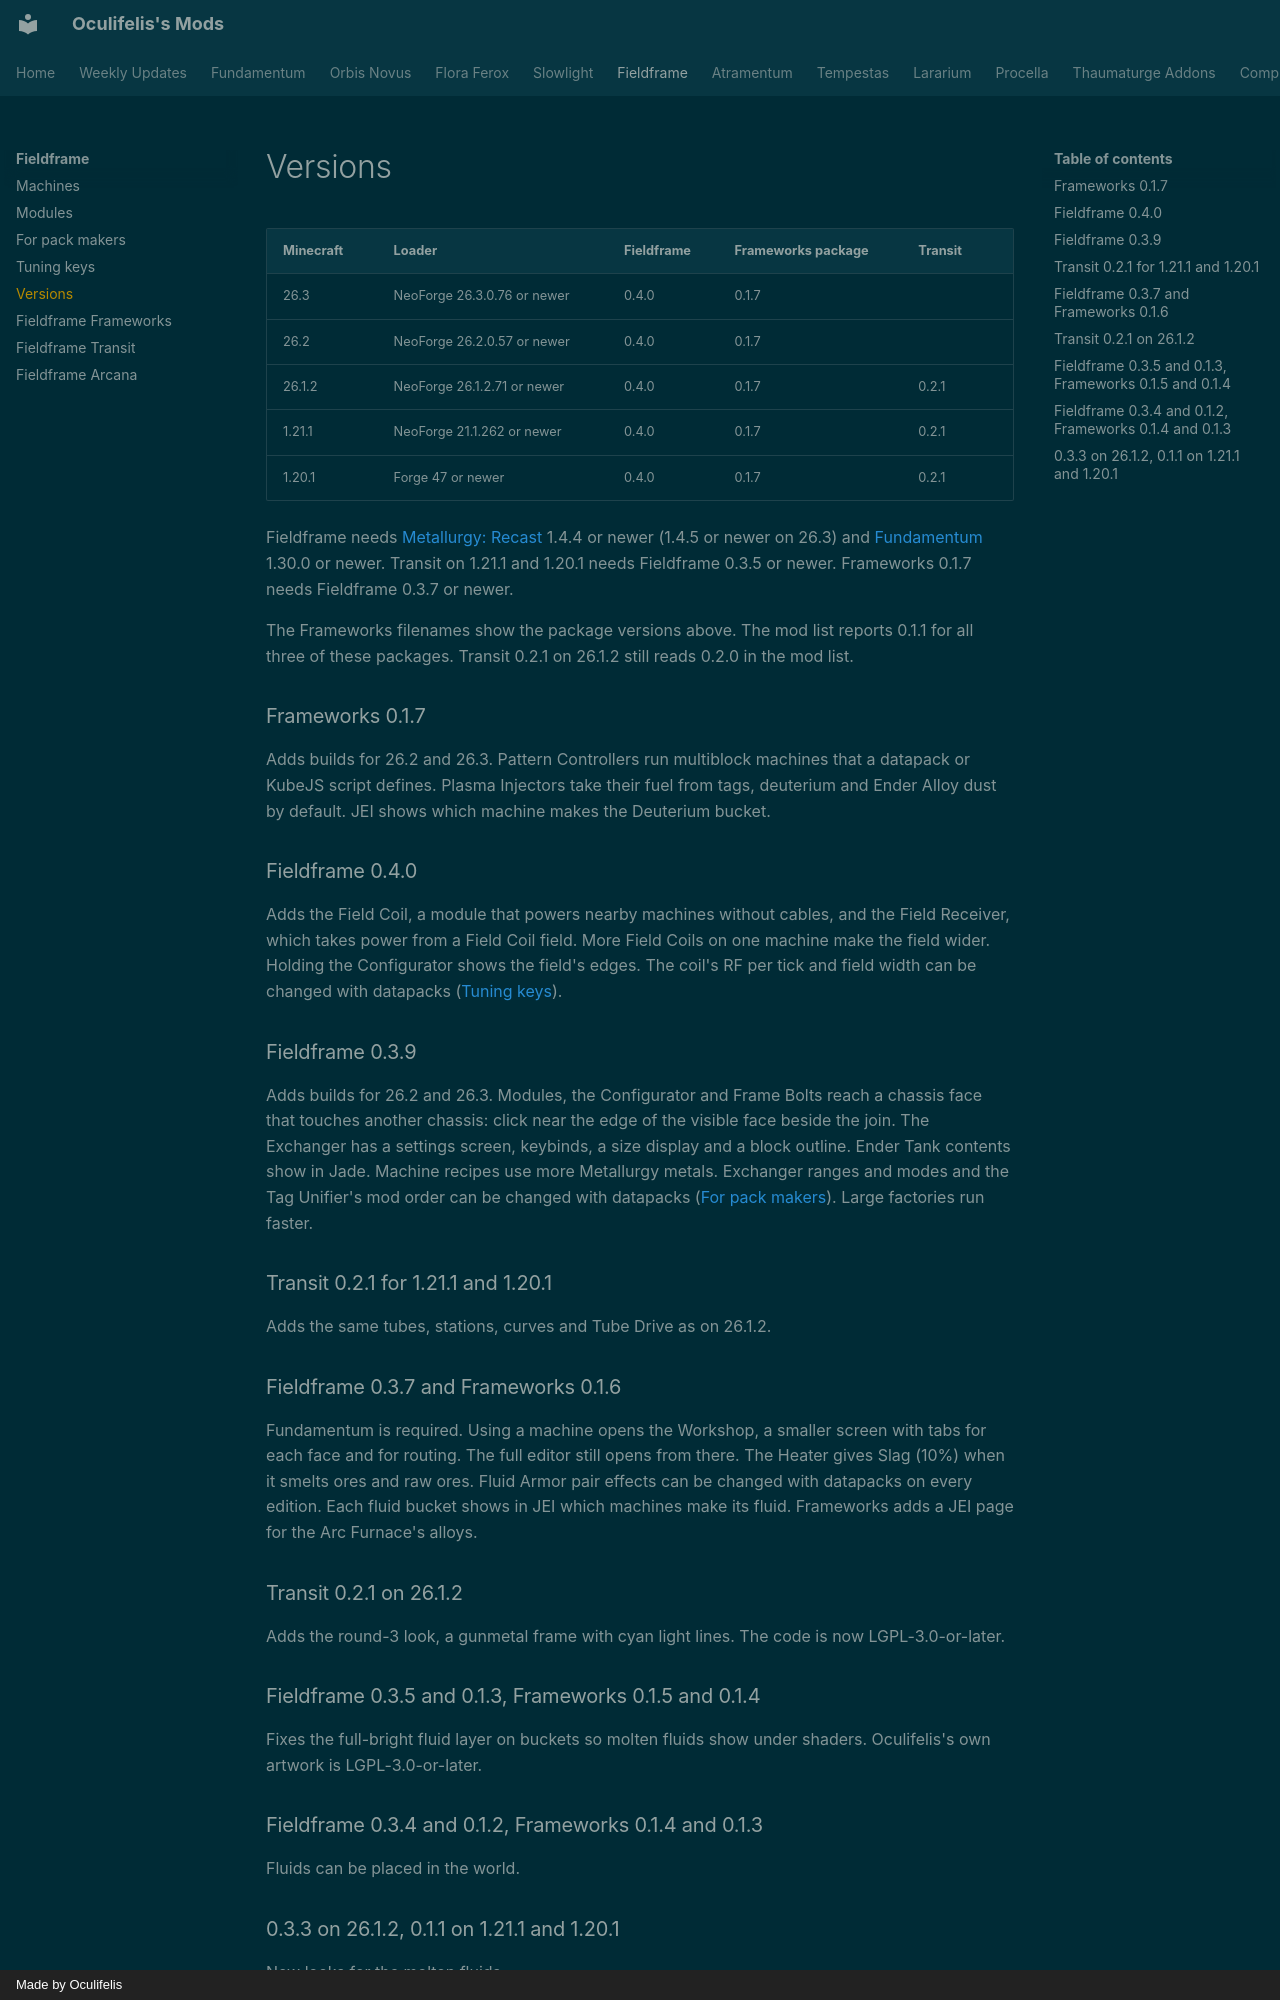

repository: Oculifelis/mod-wiki · page: fieldframe/versions/index.html · generator: mkdocs · copyright: Made by Oculifelis

# Versions

| Minecraft | Loader | Fieldframe | Frameworks package | Transit |
|---|---|---|---|---|
| 26.3 | NeoForge 26.3.0.76 or newer | 0.4.0 | 0.1.7 | |
| 26.2 | NeoForge 26.2.0.57 or newer | 0.4.0 | 0.1.7 | |
| 26.1.2 | NeoForge 26.1.2.71 or newer | 0.4.0 | 0.1.7 | 0.2.1 |
| 1.21.1 | NeoForge 21.1.262 or newer | 0.4.0 | 0.1.7 | 0.2.1 |
| 1.20.1 | Forge 47 or newer | 0.4.0 | 0.1.7 | 0.2.1 |

Fieldframe needs [Metallurgy: Recast](../metallurgy/index.md) 1.4.4 or newer (1.4.5 or newer on 26.3) and [Fundamentum](../fundamentum/index.md) 1.30.0 or newer. Transit on 1.21.1 and 1.20.1 needs Fieldframe 0.3.5 or newer. Frameworks 0.1.7 needs Fieldframe 0.3.7 or newer.

The Frameworks filenames show the package versions above. The mod list reports 0.1.1 for all three of these packages. Transit 0.2.1 on 26.1.2 still reads 0.2.0 in the mod list.

### Frameworks 0.1.7

Adds builds for 26.2 and 26.3. Pattern Controllers run multiblock machines that a datapack or KubeJS script defines.
Plasma Injectors take their fuel from tags, deuterium and Ender Alloy dust by default. JEI shows which machine makes
the Deuterium bucket.

### Fieldframe 0.4.0

Adds the Field Coil, a module that powers nearby machines without cables, and the Field Receiver, which takes
power from a Field Coil field. More Field Coils on one machine make the field wider. Holding the Configurator shows
the field's edges. The coil's RF per tick and field width can be changed with datapacks ([Tuning keys](tuning.md)).

### Fieldframe 0.3.9

Adds builds for 26.2 and 26.3. Modules, the Configurator and Frame Bolts reach a chassis face that touches another chassis: click near the edge of the visible face beside the join. The Exchanger has a settings screen, keybinds, a size display and a block outline. Ender Tank contents show in Jade. Machine recipes use more Metallurgy metals. Exchanger ranges and modes and the Tag Unifier's mod order can be changed with datapacks ([For pack makers](pack-makers.md)). Large factories run faster.

### Transit 0.2.1 for 1.21.1 and 1.20.1

Adds the same tubes, stations, curves and Tube Drive as on 26.1.2.

### Fieldframe 0.3.7 and Frameworks 0.1.6

Fundamentum is required. Using a machine opens the Workshop, a smaller screen with tabs for each face and for routing. The full editor still opens from there. The Heater gives Slag (10%) when it smelts ores and raw ores. Fluid Armor pair effects can be changed with datapacks on every edition. Each fluid bucket shows in JEI which machines make its fluid. Frameworks adds a JEI page for the Arc Furnace's alloys.

### Transit 0.2.1 on 26.1.2

Adds the round-3 look, a gunmetal frame with cyan light lines. The code is now LGPL-3.0-or-later.

### Fieldframe 0.3.5 and 0.1.3, Frameworks 0.1.5 and 0.1.4

Fixes the full-bright fluid layer on buckets so molten fluids show under shaders. Oculifelis's own artwork is LGPL-3.0-or-later.

### Fieldframe 0.3.4 and 0.1.2, Frameworks 0.1.4 and 0.1.3

Fluids can be placed in the world.
